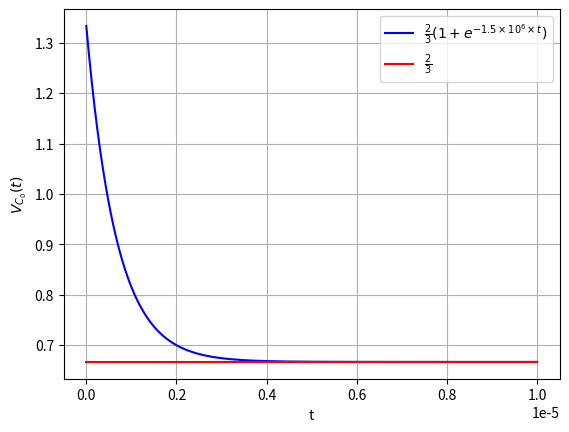

Here is the Python script that generated this plot:

import numpy as np
import matplotlib.pyplot as plt
x=np.linspace(0,1e-5,500)
y=(2/3)*(1+np.exp(-1.5*1e6*x))
z=np.ones(500)*(2/3)
plt.plot(x,y,label=r"$\frac{2}{3}(1+e^{-1.5 \times 10^6 \times t})$",color="blue")
plt.plot(x,z,label=r"$\frac{2}{3}$",color="red")
plt.xlabel('t')
plt.ylabel(r'$V_{C_0}(t)$')
plt.grid()
plt.legend()
plt.show()